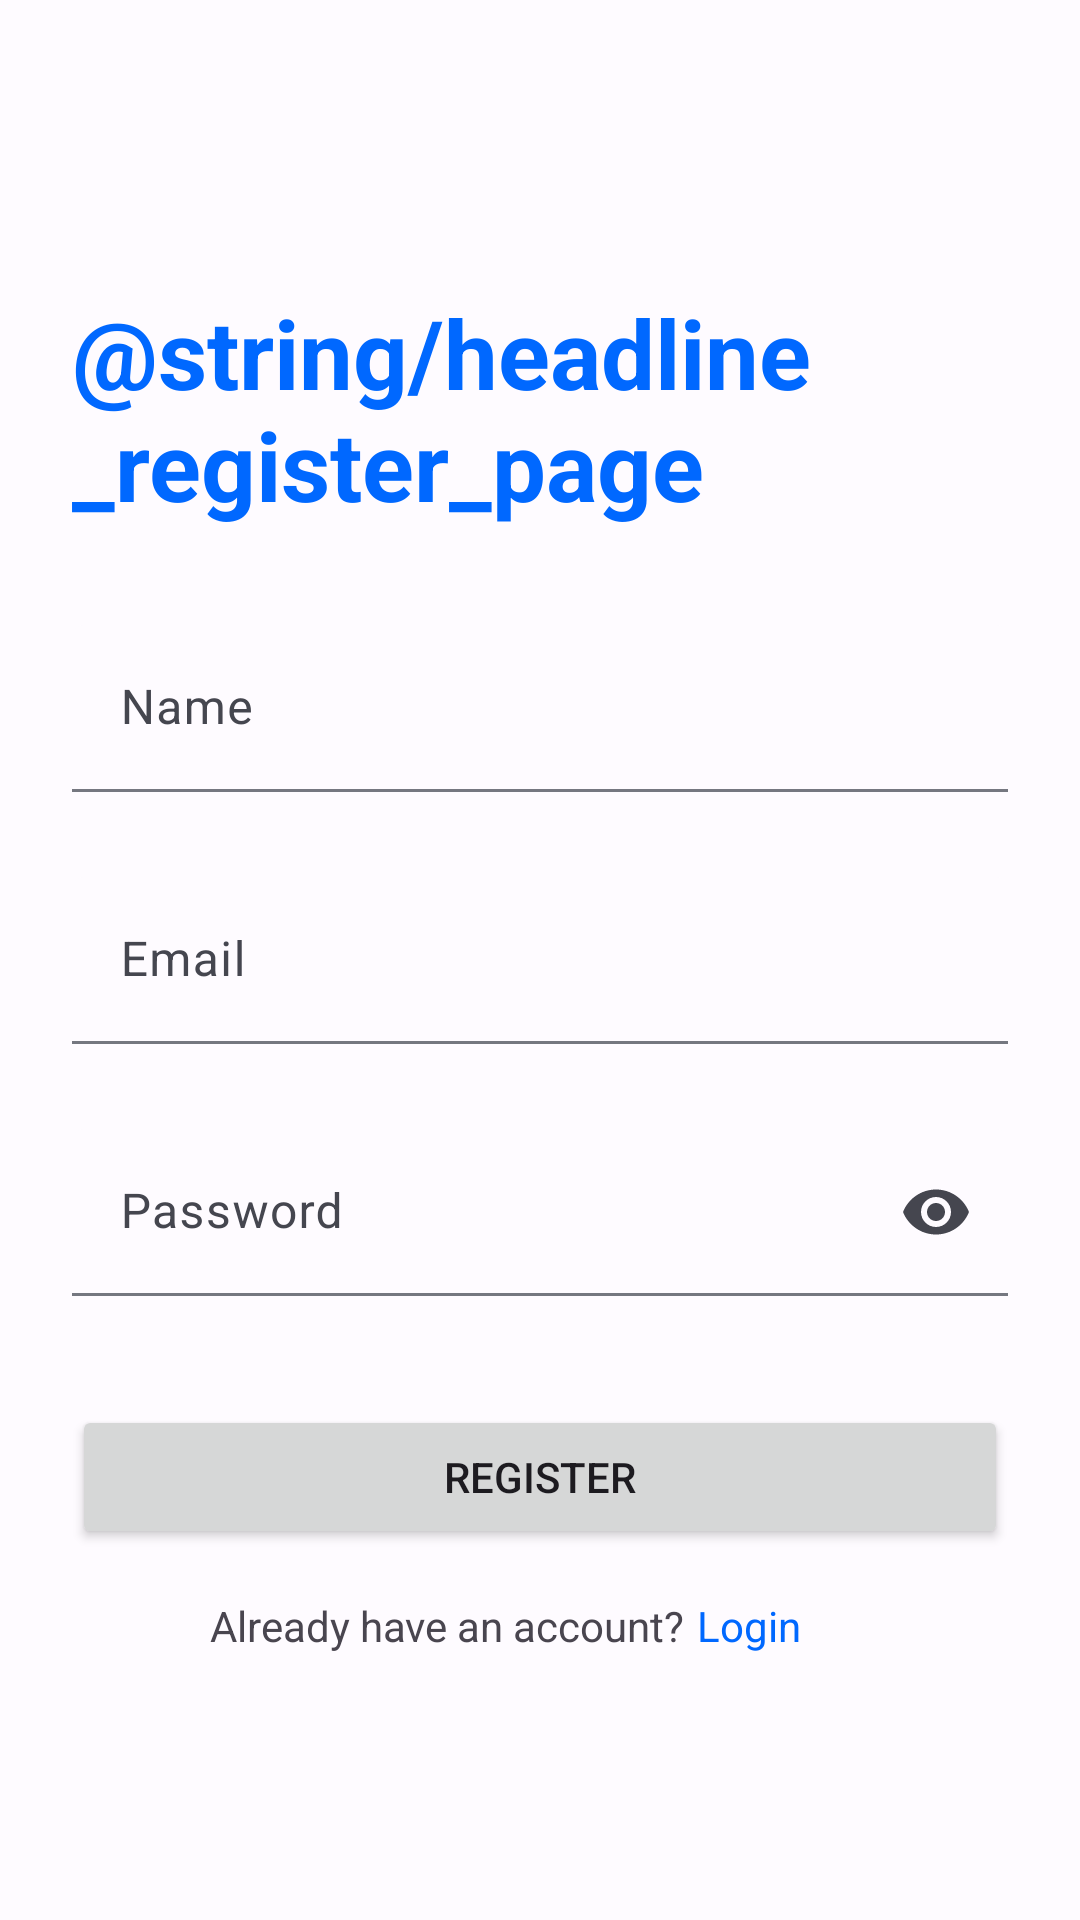

This screen was rendered from an Android layout file. Write that file and the resources it references.
<!-- AndroidManifest.xml: application theme Theme.LungCare -->
<!-- res/layout/fragment_register.xml -->
<?xml version="1.0" encoding="utf-8"?>
<androidx.constraintlayout.widget.ConstraintLayout xmlns:android="http://schemas.android.com/apk/res/android"
    xmlns:app="http://schemas.android.com/apk/res-auto"
    xmlns:tools="http://schemas.android.com/tools"
    android:layout_width="match_parent"
    android:layout_height="match_parent"
    tools:context=".presentation.auth.register.RegisterFragment">

    <TextView
        android:id="@+id/headlineTv"
        android:layout_width="wrap_content"
        android:layout_height="wrap_content"
        android:layout_marginStart="24dp"
        android:text="@string/headline_register_page"
        android:textColor="@color/blue_500"
        android:textSize="32sp"
        android:textStyle="bold"
        app:layout_constraintStart_toStartOf="parent"
        app:layout_constraintTop_toTopOf="@+id/horizontalGuideline2" />

    <com.google.android.material.textfield.TextInputLayout
        android:id="@+id/nameEdtLayout"
        style="?attr/textInputFilledStyle"
        android:layout_width="0dp"
        android:layout_height="wrap_content"
        android:layout_marginStart="24dp"
        android:layout_marginTop="32dp"
        android:layout_marginEnd="24dp"
        app:boxBackgroundColor="@null"
        app:errorEnabled="true"
        app:layout_constraintEnd_toEndOf="parent"
        app:layout_constraintStart_toStartOf="parent"
        app:layout_constraintTop_toBottomOf="@+id/headlineTv">

        <com.google.android.material.textfield.TextInputEditText
            android:id="@+id/nameEdt"
            android:layout_width="match_parent"
            android:layout_height="wrap_content"
            android:ems="10"
            android:hint="@string/name"
            android:inputType="textPersonName"
            tools:ignore="SpeakableTextPresentCheck" />

    </com.google.android.material.textfield.TextInputLayout>

    <com.google.android.material.textfield.TextInputLayout
        android:id="@+id/emailEdtLayout"
        style="?attr/textInputFilledStyle"
        android:layout_width="0dp"
        android:layout_height="wrap_content"
        android:layout_marginStart="24dp"
        android:layout_marginTop="8dp"
        android:layout_marginEnd="24dp"
        android:hint="@string/email"
        app:boxBackgroundColor="@null"
        app:errorEnabled="true"
        app:layout_constraintEnd_toEndOf="parent"
        app:layout_constraintStart_toStartOf="parent"
        app:layout_constraintTop_toBottomOf="@+id/nameEdtLayout">

        <com.google.android.material.textfield.TextInputEditText
            android:id="@+id/emailEdt"
            android:layout_width="match_parent"
            android:layout_height="wrap_content"
            android:ems="10"
            android:inputType="textEmailAddress"
            tools:ignore="SpeakableTextPresentCheck" />

    </com.google.android.material.textfield.TextInputLayout>

    <com.google.android.material.textfield.TextInputLayout
        android:id="@+id/passwordEdtLayout"
        style="?attr/textInputFilledStyle"
        android:layout_width="0dp"
        android:layout_height="wrap_content"
        android:layout_marginStart="24dp"
        android:layout_marginTop="8dp"
        android:layout_marginEnd="24dp"
        android:hint="@string/password"
        app:boxBackgroundColor="@null"
        app:endIconMode="password_toggle"
        app:errorEnabled="true"
        app:layout_constraintEnd_toEndOf="parent"
        app:layout_constraintStart_toStartOf="parent"
        app:layout_constraintTop_toBottomOf="@+id/emailEdtLayout">

        <com.google.android.material.textfield.TextInputEditText
            android:id="@+id/passwordEdt"
            android:layout_width="match_parent"
            android:layout_height="wrap_content"
            android:ems="10"
            android:inputType="textPassword"
            tools:ignore="SpeakableTextPresentCheck" />

    </com.google.android.material.textfield.TextInputLayout>


    <Button
        android:id="@+id/registerBtn"
        android:layout_width="0dp"
        android:layout_height="wrap_content"
        android:layout_marginStart="24dp"
        android:layout_marginTop="16dp"
        android:layout_marginEnd="24dp"
        android:padding="14dp"
        android:text="@string/register"
        app:layout_constraintEnd_toEndOf="parent"
        app:layout_constraintStart_toStartOf="parent"
        app:layout_constraintTop_toBottomOf="@+id/passwordEdtLayout"
        app:shapeAppearance="@style/roundCorner" />


    <TextView
        android:id="@+id/footerTv"
        android:layout_width="wrap_content"
        android:layout_height="wrap_content"
        android:layout_marginTop="16dp"
        android:text="@string/already_have_account"
        app:layout_constraintEnd_toEndOf="@+id/registerBtn"
        app:layout_constraintHorizontal_bias="0.30"
        app:layout_constraintStart_toStartOf="@+id/registerBtn"
        app:layout_constraintTop_toBottomOf="@+id/registerBtn" />

    <TextView
        android:id="@+id/goToLoginTv"
        android:layout_width="wrap_content"
        android:layout_height="wrap_content"
        android:layout_marginStart="4dp"
        android:text="@string/login"
        android:textColor="@color/blue_500"
        app:layout_constraintBottom_toBottomOf="@+id/footerTv"
        app:layout_constraintStart_toEndOf="@+id/footerTv"
        app:layout_constraintTop_toTopOf="@+id/footerTv" />

    <com.google.android.material.progressindicator.CircularProgressIndicator
        android:id="@+id/progressbar"
        android:layout_width="wrap_content"
        android:layout_height="wrap_content"
        android:indeterminate="true"
        android:visibility="gone"
        app:layout_constraintBottom_toBottomOf="parent"
        app:layout_constraintEnd_toEndOf="parent"
        app:layout_constraintStart_toStartOf="parent"
        app:layout_constraintTop_toTopOf="parent"
        tools:visibility="visible" />

    <androidx.constraintlayout.widget.Guideline
        android:id="@+id/verticalGuideline"
        android:layout_width="wrap_content"
        android:layout_height="wrap_content"
        android:orientation="vertical"
        app:layout_constraintGuide_percent="0.5" />

    <androidx.constraintlayout.widget.Guideline
        android:id="@+id/horizontalGuideline"
        android:layout_width="wrap_content"
        android:layout_height="wrap_content"
        android:orientation="horizontal"
        app:layout_constraintGuide_percent="0.5" />

    <androidx.constraintlayout.widget.Guideline
        android:id="@+id/horizontalGuideline2"
        android:layout_width="wrap_content"
        android:layout_height="wrap_content"
        android:orientation="horizontal"
        app:layout_constraintGuide_percent="0.15" />

</androidx.constraintlayout.widget.ConstraintLayout>
<!-- resources referenced by this layout -->
<resources>
  <color name="blue_500">#0068FF</color>
  <string name="already_have_account">Already have an account?</string>
  <string name="email">Email</string>
  <string name="login">Login</string>
  <string name="name">Name</string>
  <string name="password">Password</string>
  <string name="register">Register</string>
  <style name="roundCorner" parent="">
          <item name="cornerSize">20%</item>
      </style>
  <style name="Theme.LungCare" parent="Base.Theme.LungCare" />
  <color name="md_theme_light_primary">#1157CC</color>
  <color name="md_theme_light_onPrimary">#FFFFFF</color>
  <color name="md_theme_light_primaryContainer">#DAE2FF</color>
  <color name="md_theme_light_onPrimaryContainer">#001847</color>
  <color name="md_theme_light_secondary">#0055D4</color>
  <color name="md_theme_light_onSecondary">#FFFFFF</color>
  <color name="md_theme_light_secondaryContainer">#DAE2FF</color>
  <color name="md_theme_light_onSecondaryContainer">#001848</color>
  <color name="md_theme_light_tertiary">#1760A5</color>
  <color name="md_theme_light_onTertiary">#FFFFFF</color>
  <color name="md_theme_light_tertiaryContainer">#D3E3FF</color>
  <color name="md_theme_light_onTertiaryContainer">#001C39</color>
  <color name="md_theme_light_error">#BA1A1A</color>
  <color name="md_theme_light_errorContainer">#FFDAD6</color>
  <color name="md_theme_light_onError">#FFFFFF</color>
  <color name="md_theme_light_onErrorContainer">#410002</color>
  <color name="md_theme_light_background">#FEFBFF</color>
  <color name="md_theme_light_onBackground">#1B1B1F</color>
  <color name="md_theme_light_surface">#FEFBFF</color>
  <color name="md_theme_light_onSurface">#1B1B1F</color>
  <color name="md_theme_light_surfaceVariant">#E1E2EC</color>
  <color name="md_theme_light_onSurfaceVariant">#45464F</color>
  <color name="md_theme_light_outline">#757780</color>
  <color name="md_theme_light_inverseOnSurface">#F2F0F4</color>
  <color name="md_theme_light_inverseSurface">#303034</color>
  <color name="md_theme_light_inversePrimary">#B2C5FF</color>
</resources>
